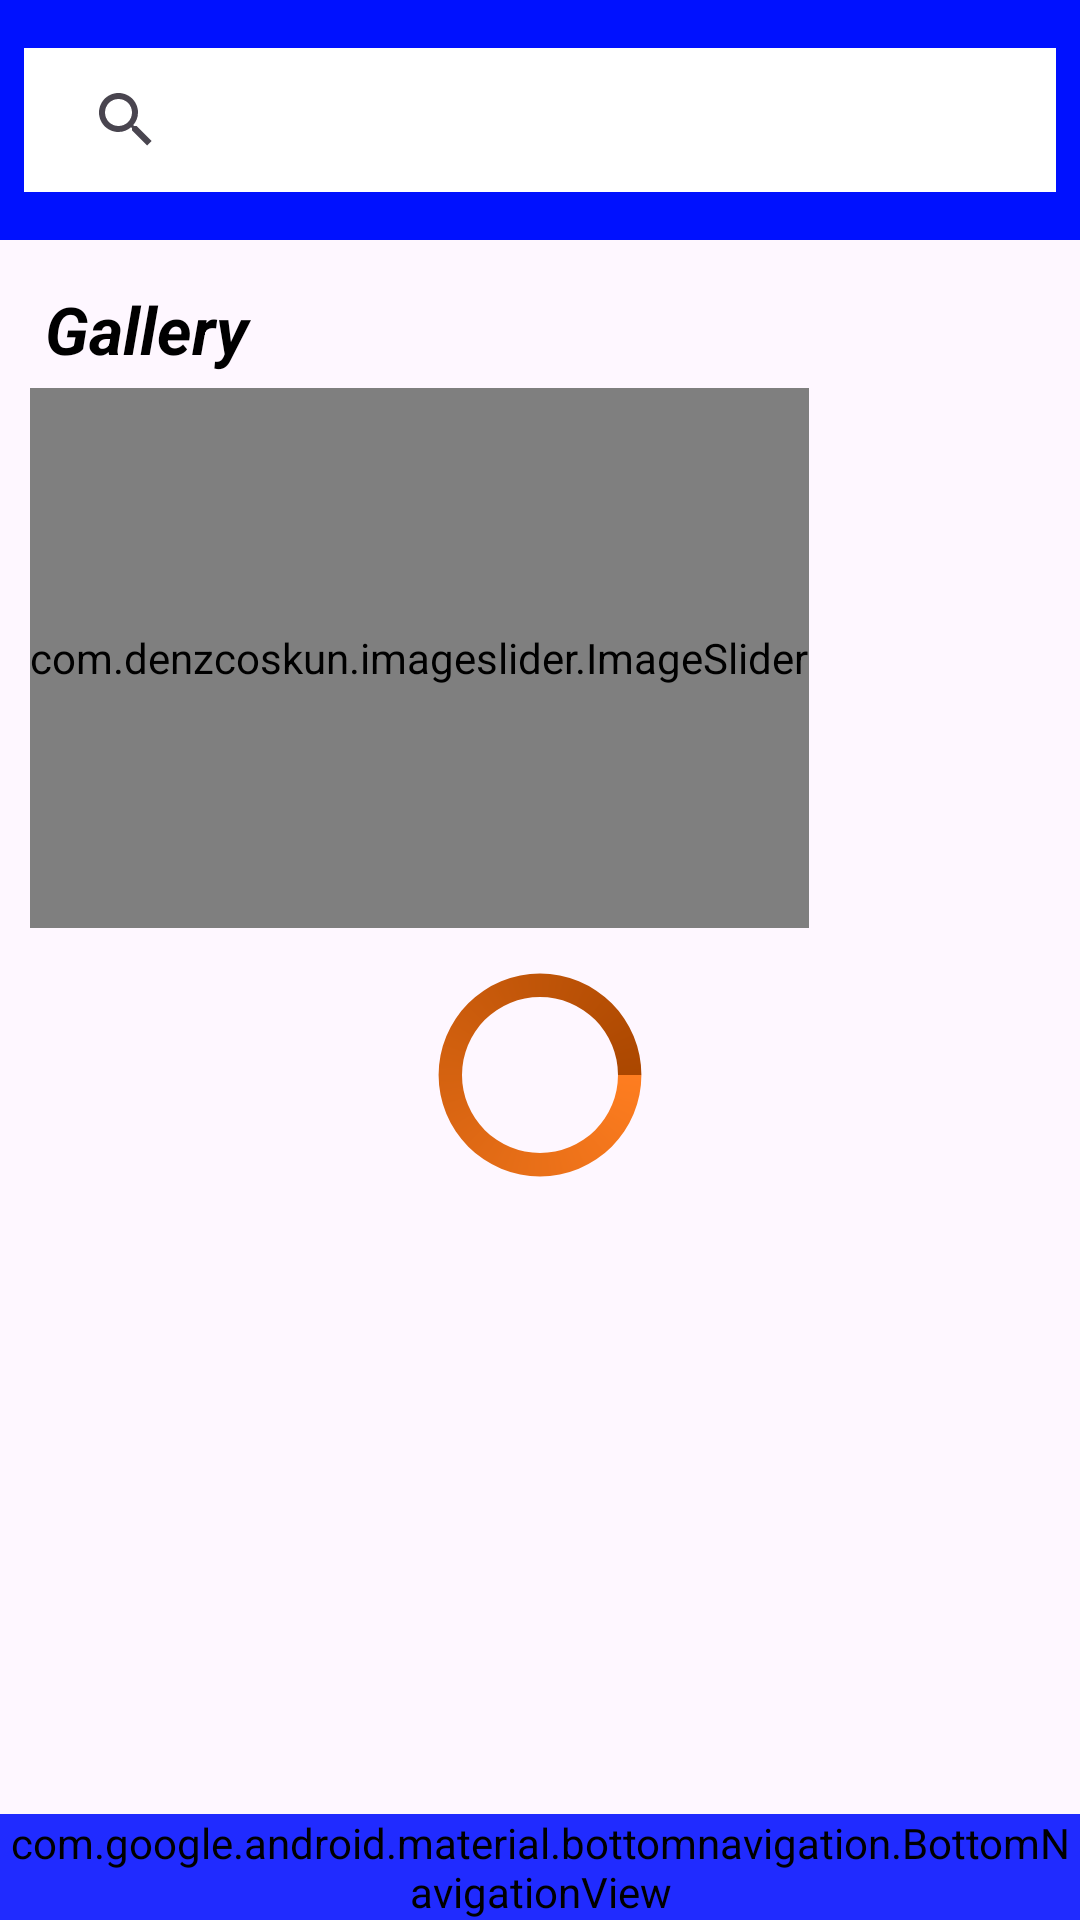

Write the Android layout XML for this screen, with the resource values it uses.
<!-- AndroidManifest.xml: application theme Theme.MyDhakaProject -->
<!-- res/layout/activity_police.xml -->
<?xml version="1.0" encoding="utf-8"?>
<RelativeLayout xmlns:android="http://schemas.android.com/apk/res/android"
    xmlns:app="http://schemas.android.com/apk/res-auto"
    xmlns:tools="http://schemas.android.com/tools"
    android:layout_width="match_parent"
    android:layout_height="match_parent"
    android:orientation="vertical"
    tools:context=".Views.Police">

    <LinearLayout
        android:id="@+id/search_area"
        android:layout_width="match_parent"
        android:layout_height="80dp"
        android:background="#0011FF"
        android:gravity="center"
        android:orientation="vertical">

        <androidx.appcompat.widget.SearchView
            android:id="@+id/police_search_view"
            android:layout_width="match_parent"
            android:layout_height="wrap_content"
            android:layout_margin="8dp"
            android:background="@color/white"
            android:paddingStart="10dp"
            app:queryHint="Search Ambulance"
            tools:ignore="RtlSymmetry">

        </androidx.appcompat.widget.SearchView>

    </LinearLayout>


    <LinearLayout
        android:id="@+id/slider_area"
        android:layout_width="match_parent"
        android:layout_height="wrap_content"
        android:layout_below="@id/search_area"
        android:layout_marginTop="10dp"
        android:layout_marginBottom="10dp"
        android:orientation="vertical">

        <TextView
            android:layout_width="match_parent"
            android:layout_height="wrap_content"
            android:layout_margin="5dp"
            android:paddingStart="10dp"
            android:text="Gallery"
            android:textColor="@color/black"
            android:textSize="22sp"
            android:textStyle="bold|italic"
            tools:ignore="RtlSymmetry">

        </TextView>

        <com.denzcoskun.imageslider.ImageSlider
            android:id="@+id/police_image_slider"
            android:layout_width="wrap_content"
            android:layout_height="180dp"
            android:layout_marginStart="10dp"
            android:layout_marginEnd="10dp"
            app:iss_auto_cycle="true"
            app:iss_corner_radius="24"
            app:iss_delay="1000"
            app:iss_period="3000"
            app:iss_text_align="CENTER" />
    </LinearLayout>

    <ProgressBar
        android:id="@+id/police_progress_bar"
        android:layout_width="match_parent"
        android:layout_height="78dp"
        android:layout_below="@id/slider_area"
        android:layout_gravity="center"
        android:forceHasOverlappingRendering="true"
        android:indeterminate="true"
        android:indeterminateDrawable="@drawable/custom_progress"
        tools:targetApi="n">

    </ProgressBar>

    <LinearLayout
        android:layout_width="match_parent"
        android:layout_height="match_parent"
        android:layout_above="@id/nav"
        android:layout_below="@id/slider_area"
        android:layout_marginTop="10dp"
        android:orientation="vertical">

        <TextView
            android:id="@+id/police_recycler_title"
            android:layout_width="match_parent"
            android:layout_height="wrap_content"
            android:layout_margin="5dp"
            android:paddingStart="5dp"
            android:text=""
            android:textColor="@color/black"
            android:textSize="22sp"
            android:textStyle="bold|italic"
            tools:ignore="RtlSymmetry">

        </TextView>

        <androidx.recyclerview.widget.RecyclerView
            android:id="@+id/PoliceRecyclerView"
            android:layout_width="match_parent"
            android:layout_height="match_parent"
            android:layout_margin="10dp"
            android:visibility="visible">


        </androidx.recyclerview.widget.RecyclerView>


    </LinearLayout>


    <LinearLayout
        android:id="@+id/nav"
        android:layout_width="match_parent"
        android:layout_height="wrap_content"
        android:layout_alignParentBottom="true">

        <include layout="@layout/bottom_navigation" />


    </LinearLayout>


</RelativeLayout>
<!-- res/layout/bottom_navigation.xml (included above) -->
<?xml version="1.0" encoding="utf-8"?>
<LinearLayout xmlns:android="http://schemas.android.com/apk/res/android"
    xmlns:app="http://schemas.android.com/apk/res-auto"
    android:layout_width="match_parent"
    android:layout_height="wrap_content"
    android:orientation="vertical">

    <com.google.android.material.bottomnavigation.BottomNavigationView
        android:id="@+id/bottom_nav"
        android:layout_width="match_parent"
        android:layout_height="wrap_content"
        app:backgroundTint="@color/navigation_item_color"
        app:itemIconTint="@color/white"
        app:itemTextColor="@color/white"
        app:menu="@menu/navigation_menu">

    </com.google.android.material.bottomnavigation.BottomNavigationView>


</LinearLayout>
<!-- resources referenced by this layout -->
<resources>
  <color name="black">#FF000000</color>
  <color name="white">#FFFFFFFF</color>
  <!-- drawable custom_progress (drawable) -->
  <?xml version="1.0" encoding="utf-8"?>
  <rotate xmlns:android="http://schemas.android.com/apk/res/android">
  
  
      <shape android:thicknessRatio="10"
          android:shape="ring"
          android:innerRadiusRatio="3"
          android:useLevel="false">
  
          <size android:height="78dp"
              android:width="78dp">
  
          </size>
  
          <gradient android:type="sweep"
              android:angle="0"
              android:startColor="#FE7D20"
              android:endColor="#AB4700"
              android:useLevel="false">
  
  
          </gradient>
  
  
      </shape>
  
  </rotate>
  <style name="Theme.MyDhakaProject" parent="Base.Theme.MyDhakaProject" />
  <style name="Base.Theme.MyDhakaProject" parent="Theme.Material3.DayNight.NoActionBar">
          
          
          <item name="android:statusBarColor">@color/gray_black</item>
      </style>
  <color name="gray_black">#252525</color>
</resources>
